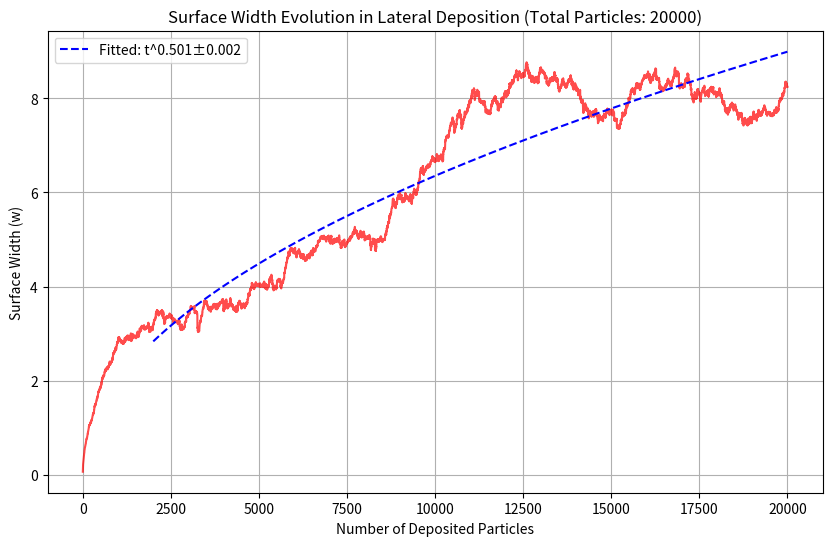
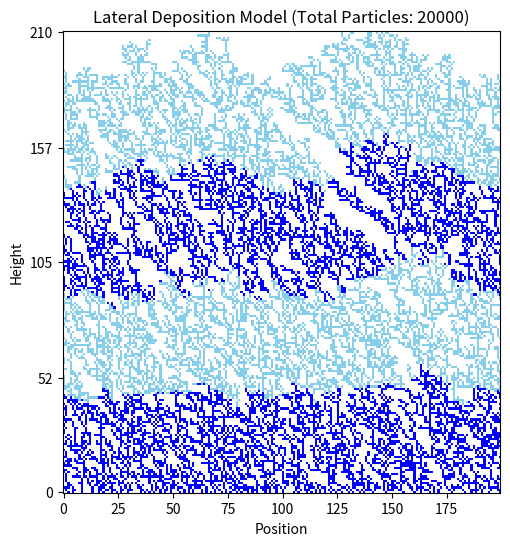

Write the Python code that produced these figures, in order.
import numpy as np
import matplotlib.pyplot as plt
from matplotlib.colors import ListedColormap
from scipy.optimize import curve_fit


time = 20000
L = 200

# Create an array of 200 zeros for height tracking
surface = np.zeros(L)
# Create a 3D array to track particle colors (0: no particle, 1: blue, 2: light blue)
particle_colors = np.zeros((1, L), dtype=int)

# Create arrays to track width over time
w_array = np.zeros(time)
# Create array to track total number of particles deposited at each position
particle_count = np.zeros(L, dtype=int)


# Function to add a particle and track its color
def add_particle(position, color_value):
    global particle_colors, particle_count
    height = int(surface[position])

    # Wrap boundaries
    if position == L - 1:  # position = 199
        previous = position - 1
        next = 0
    else:
        previous = position - 1
        next = position + 1

    # Determine the maximum height needed
    max_height_needed = height
    if surface[next] > surface[position]:
        max_height_needed = int(surface[next])
    elif surface[previous] > surface[position]:
        max_height_needed = int(surface[previous])

    # Expand particle_colors array if needed
    while max_height_needed >= particle_colors.shape[0]:
        additional_height = particle_colors.shape[0]  # Double the size
        zeros_to_append = np.zeros((additional_height, L), dtype=int)
        particle_colors = np.vstack((particle_colors, zeros_to_append))

    # Add the particle with its color
    if surface[next] > surface[position]:
        max_height = int(surface[next])
        particle_colors[max_height, position] = color_value
        surface[position] += max_height - height
        # Increment particle count at this position
        particle_count[position] += 1

    elif surface[previous] > surface[position]:
        max_height = int(surface[previous])
        particle_colors[max_height, position] = color_value
        surface[position] += max_height - height
        # Increment particle count at this position
        particle_count[position] += 1

    else:
        particle_colors[height, position] = color_value
        surface[position] += 1
        # Increment particle count at this position
        particle_count[position] += 1


def calculate_width():
    mean_height = np.mean(surface)
    mean_height_squared = np.mean(surface**2)
    w = (mean_height_squared - mean_height**2) ** 0.5
    return w


# Deposit particles with alternating colors
for i in range(time):
    # Choose a random integer between 0 and 199
    random_position = np.random.randint(0, L)

    # Determine color based on deposition time
    if (i // (time / 4)) % 2 == 0:
        color = 1  # Blue
    else:
        color = 2  # Light blue

    # Add the particle
    add_particle(random_position, color)

    w_array[i] = calculate_width()

# Plot the width evolution over time
plt.figure(figsize=(10, 6))
plt.plot(range(time), w_array, "r-", alpha=0.7)
plt.xlabel("Number of Deposited Particles")
plt.ylabel("Surface Width (w)")
plt.title(f"Surface Width Evolution in Lateral Deposition (Total Particles: {time})")
plt.grid(True)


# Define the power law function: w(t) = A * t^beta
def power_law(t, A, beta):
    return A * t**beta


# Use only the latter part of the data for fitting (after initial transient)
fit_start = time // 10  # Start fitting from 10% of the data
x_data = np.arange(fit_start, time)
y_data = w_array[fit_start:]

# Perform the curve fitting
params, covariance = curve_fit(power_law, x_data, y_data)
A_fit, beta_fit = params
beta_error = np.sqrt(np.diag(covariance))[1]  # Extract the error in beta

# Generate the fitted curve
y_fit = power_law(x_data, A_fit, beta_fit)

# Plot the fitted curve
plt.plot(x_data, y_fit, "b--", label=f"Fitted: t^{beta_fit:.3f}±{beta_error:.3f}")
plt.legend()

print(f"Fitted growth exponent (beta): {beta_fit:.4f} ± {beta_error:.4f}")
print(f"Amplitude (A): {A_fit:.6e}")
plt.show()

# Create a visualization
max_height = int(np.max(surface))

# Create a custom colormap: 0=white, 1=blue, 2=light blue
colors = ["white", "blue", "skyblue"]
cmap = ListedColormap(colors)

# Plot the pixel-based surface
plt.figure(figsize=(10, 6))

# Trim the particle_colors array to only include the heights we need
particle_colors_trimmed = particle_colors[:max_height, :]

plt.imshow(particle_colors_trimmed, cmap=cmap, interpolation="none", origin="lower")
plt.xlabel("Position")
plt.ylabel("Height")

# Set y-ticks to show actual heights (no need for custom calculation now)
num_ticks = 5  # Adjust this for more or fewer ticks
plt.yticks(np.linspace(0, max_height - 1, num_ticks).astype(int))

plt.title(f"Lateral Deposition Model (Total Particles: {time})")
plt.show()


